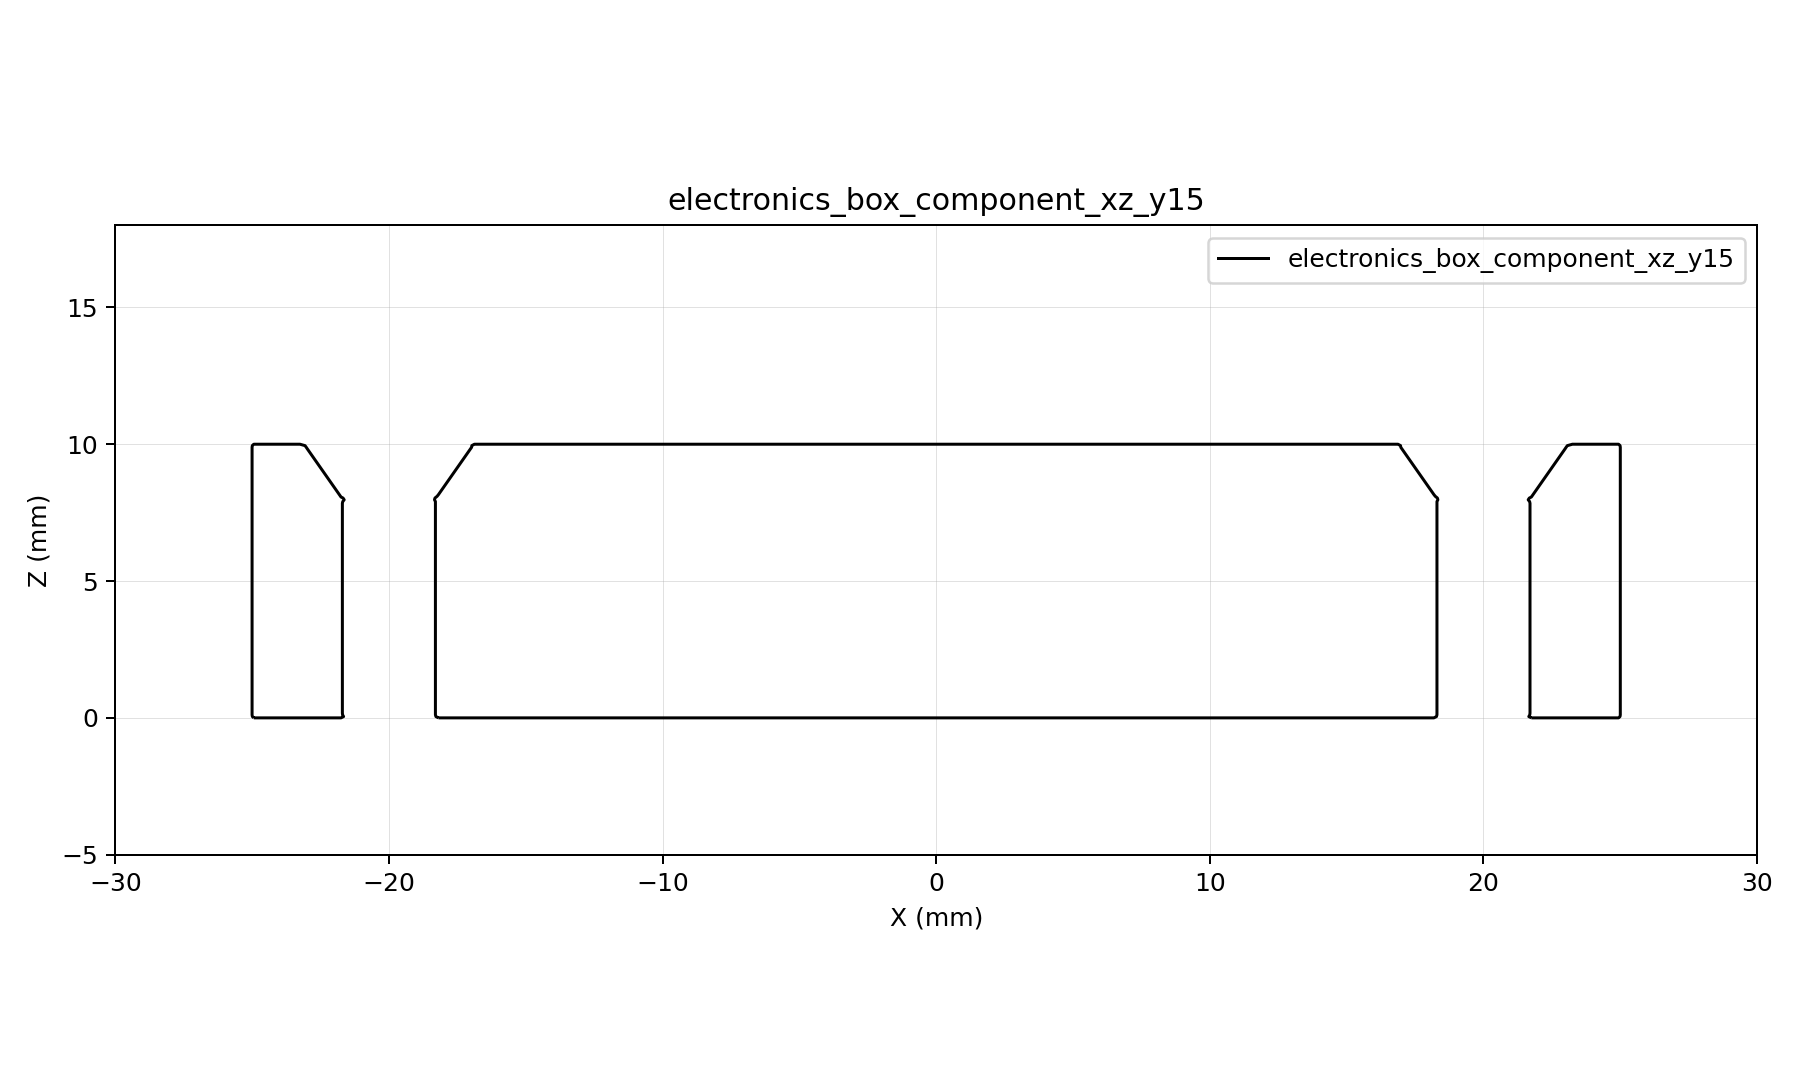

The data file committed next to this chart (first rows):
x, z, d
-30, -8, 9.434
-29.81, -8, 9.336
-29.62, -8, 9.241
-29.44, -8, 9.148
-29.25, -8, 9.059
-29.06, -8, 8.972
-28.88, -8, 8.889
-28.69, -8, 8.809
-28.5, -8, 8.732
-28.31, -8, 8.659
-28.12, -8, 8.589
-27.94, -8, 8.522
-27.75, -8, 8.459
-27.56, -8, 8.4
-27.38, -8, 8.345
-27.19, -8, 8.294
-27, -8, 8.246
-26.81, -8, 8.203
-26.62, -8, 8.163
-26.44, -8, 8.128
-26.25, -8, 8.097
-26.06, -8, 8.07
-25.88, -8, 8.048
-25.69, -8, 8.029
-25.5, -8, 8.016
-25.31, -8, 8.006
-25.12, -8, 8.001
-24.94, -8, 8
-24.75, -8, 8
-24.56, -8, 8
-24.38, -8, 8
-24.19, -8, 8
-24, -8, 8
-23.81, -8, 8
-23.62, -8, 8
-23.44, -8, 8
-23.25, -8, 8
-23.06, -8, 8
-22.88, -8, 8
-22.69, -8, 8
-22.5, -8, 8
-22.31, -8, 8
-22.12, -8, 8
-21.94, -8, 8
-21.75, -8, 8
-21.56, -8, 8
-21.38, -8, 8
-21.19, -8, 8
-21, -8, 8
-20.81, -8, 8
-20.62, -8, 8
-20.44, -8, 8
-20.25, -8, 8
-20.06, -8, 8
-19.88, -8, 8
-19.69, -8, 8
-19.5, -8, 8
-19.31, -8, 8
-19.12, -8, 8
-18.94, -8, 8
... 128,661 more rows
